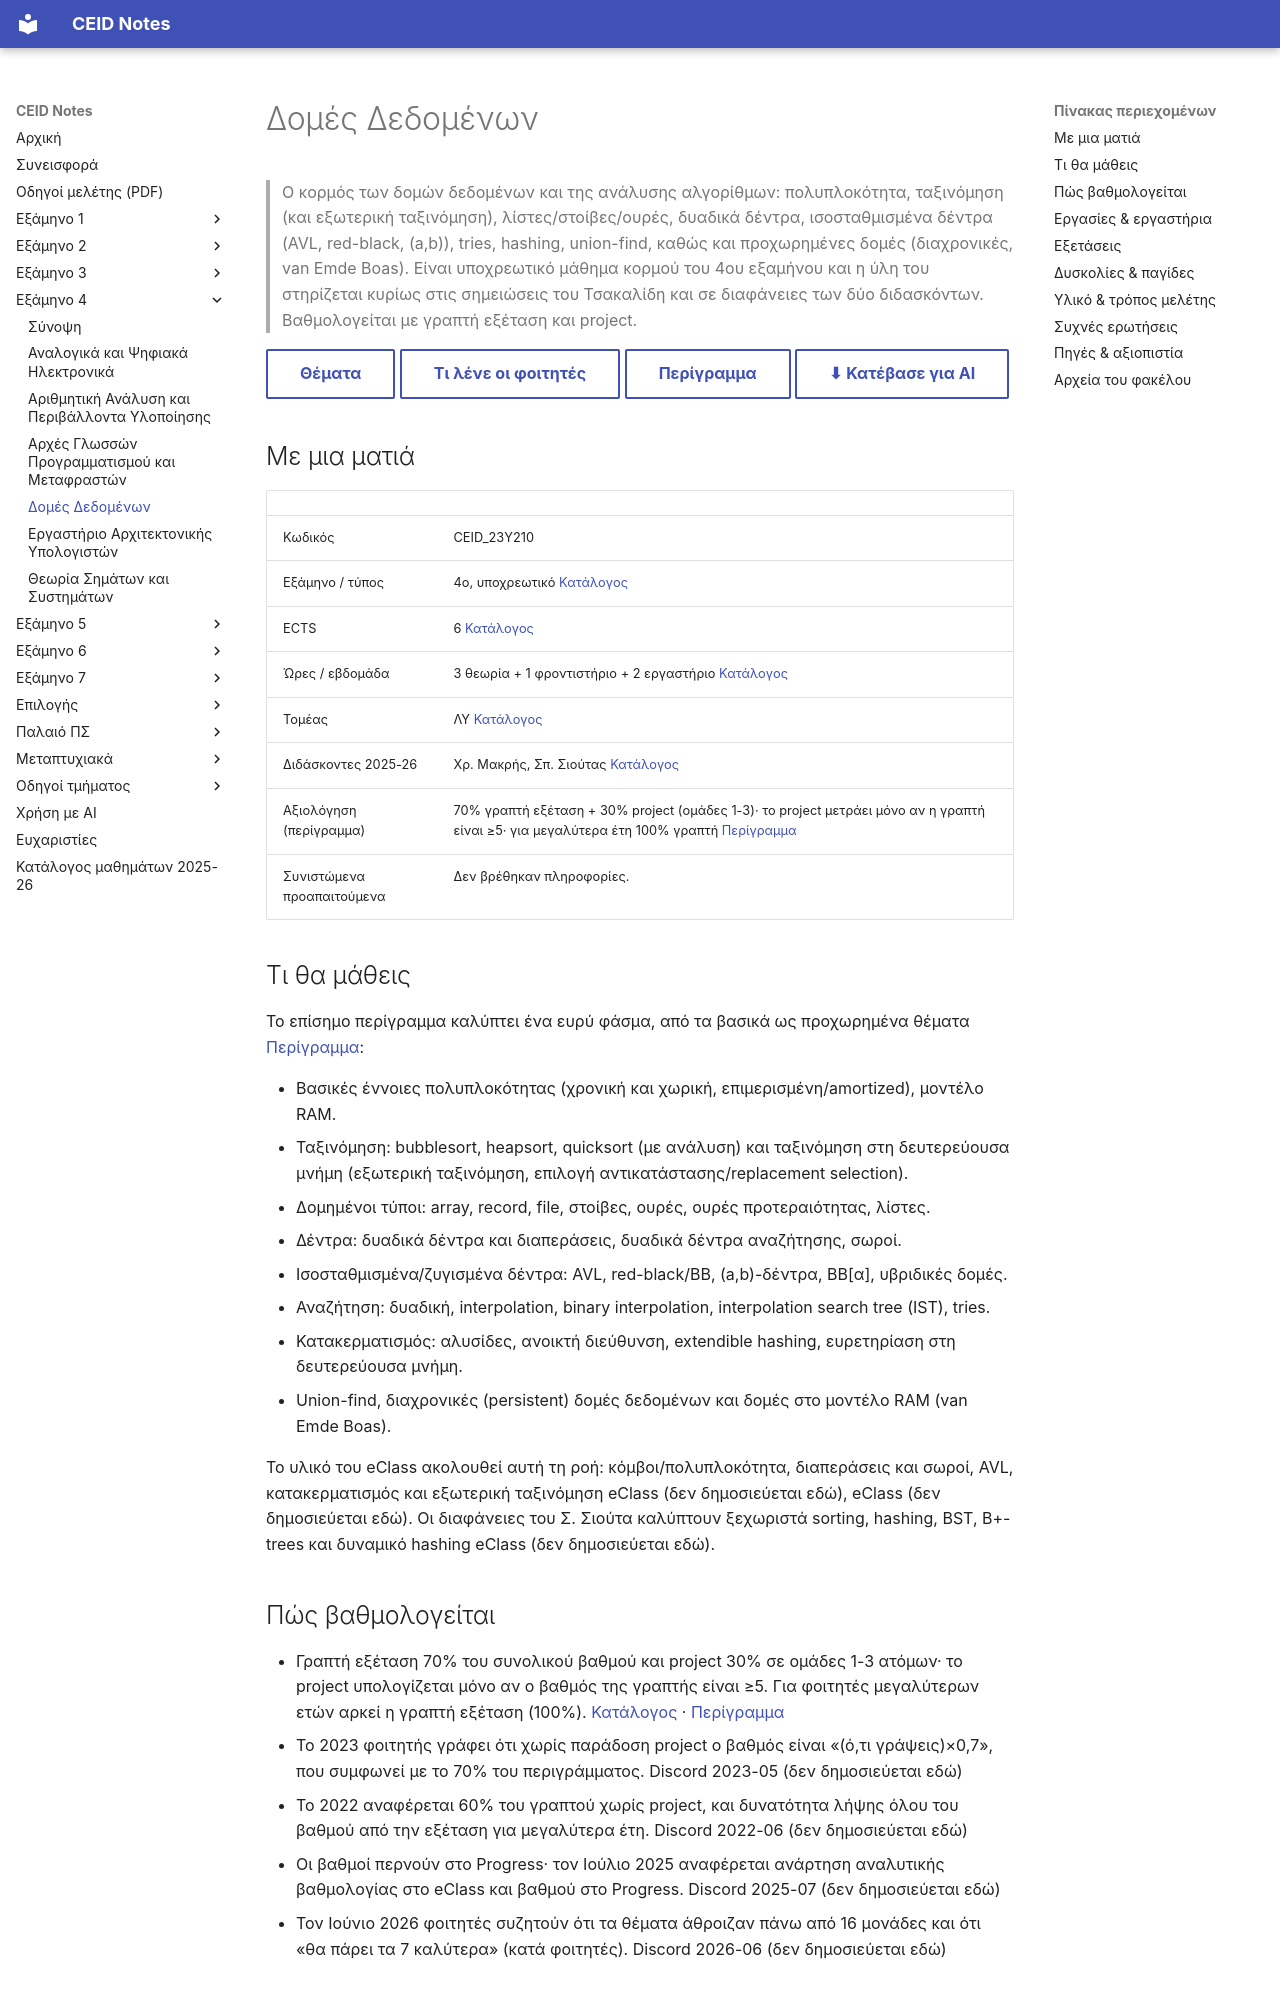

repository: kdngiorgos/ceid-notes · page: Semesters/Semester 4 (4ο Εξάμηνο)/Δομές Δεδομένων - CEID_23Y210/index.html · generator: mkdocs

---
code: CEID_23Y210
title: "Δομές Δεδομένων"
category: core
code_aliases: [CEID_23Υ210, "23Y210", "23Υ210"]
semester: 4
ects: 6
hours: {theory: 3, tutorial: 1, lab: 2}
sector: ΛΥ
instructors_2025_26: ["Χρ. Μακρής", "Σπ. Σιούτας"]
difficulty: null
grading_summary: "70% τελική γραπτή + 30% project (ομάδες 1-3 ατόμων, μετράει μόνο αν ο βαθμός εξέτασης ≥5)· για μεγαλύτερα έτη 100% γραπτή (περίγραμμα)"
exam_sessions: ["2021-06", "2022-06", "2023-06", "2024-06", "2025-06", "2026"]
sources: [../../../catalog/curriculum.md, catalog/outlines/CEID_23Y210.md, "discord/ (12 περίοδοι, 2020-09 έως 2026-08)", eclass/, "Previous Exams/"]
last_reviewed: 2026-10-12
---
# Δομές Δεδομένων

> Ο κορμός των δομών δεδομένων και της ανάλυσης αλγορίθμων: πολυπλοκότητα, ταξινόμηση (και εξωτερική ταξινόμηση), λίστες/στοίβες/ουρές, δυαδικά δέντρα, ισοσταθμισμένα δέντρα (AVL, red-black, (a,b)), tries, hashing, union-find, καθώς και προχωρημένες δομές (διαχρονικές, van Emde Boas). Είναι υποχρεωτικό μάθημα κορμού του 4ου εξαμήνου και η ύλη του στηρίζεται κυρίως στις σημειώσεις του Τσακαλίδη και σε διαφάνειες των δύο διδασκόντων. Βαθμολογείται με γραπτή εξέταση και project.

[Θέματα](Previous%20Exams/README.md){ .md-button } [Τι λένε οι φοιτητές](#δυσκολίες--παγίδες){ .md-button } [Περίγραμμα](../../../catalog/outlines/CEID_23Y210.md){ .md-button } [⬇ Κατέβασε για AI](../../../downloads/CEID_23Y210.zip){ .md-button }


## Με μια ματιά

| | |
|---|---|
| Κωδικός | CEID_23Y210 |
| Εξάμηνο / τύπος | 4ο, υποχρεωτικό [Κατάλογος](../../../catalog/curriculum.md) |
| ECTS | 6 [Κατάλογος](../../../catalog/curriculum.md) |
| Ώρες / εβδομάδα | 3 θεωρία + 1 φροντιστήριο + 2 εργαστήριο [Κατάλογος](../../../catalog/curriculum.md) |
| Τομέας | ΛΥ [Κατάλογος](../../../catalog/curriculum.md) |
| Διδάσκοντες 2025-26 | Χρ. Μακρής, Σπ. Σιούτας [Κατάλογος](../../../catalog/curriculum.md) |
| Αξιολόγηση (περίγραμμα) | 70% γραπτή εξέταση + 30% project (ομάδες 1-3)· το project μετράει μόνο αν η γραπτή είναι ≥5· για μεγαλύτερα έτη 100% γραπτή [Περίγραμμα](https://www.ceid.upatras.gr/assets/2024/07/CEID_23Υ210_gr.pdf) |
| Συνιστώμενα προαπαιτούμενα | Δεν βρέθηκαν πληροφορίες. |

## Τι θα μάθεις

Το επίσημο περίγραμμα καλύπτει ένα ευρύ φάσμα, από τα βασικά ως προχωρημένα θέματα [Περίγραμμα](https://www.ceid.upatras.gr/assets/2024/07/CEID_23Υ210_gr.pdf):

- Βασικές έννοιες πολυπλοκότητας (χρονική και χωρική, επιμερισμένη/amortized), μοντέλο RAM.
- Ταξινόμηση: bubblesort, heapsort, quicksort (με ανάλυση) και ταξινόμηση στη δευτερεύουσα μνήμη (εξωτερική ταξινόμηση, επιλογή αντικατάστασης/replacement selection).
- Δομημένοι τύποι: array, record, file, στοίβες, ουρές, ουρές προτεραιότητας, λίστες.
- Δέντρα: δυαδικά δέντρα και διαπεράσεις, δυαδικά δέντρα αναζήτησης, σωροί.
- Ισοσταθμισμένα/ζυγισμένα δέντρα: AVL, red-black/BB, (a,b)-δέντρα, BB[α], υβριδικές δομές.
- Αναζήτηση: δυαδική, interpolation, binary interpolation, interpolation search tree (IST), tries.
- Κατακερματισμός: αλυσίδες, ανοικτή διεύθυνση, extendible hashing, ευρετηρίαση στη δευτερεύουσα μνήμη.
- Union-find, διαχρονικές (persistent) δομές δεδομένων και δομές στο μοντέλο RAM (van Emde Boas).

Το υλικό του eClass ακολουθεί αυτή τη ροή: κόμβοι/πολυπλοκότητα, διαπεράσεις και σωροί, AVL, κατακερματισμός και εξωτερική ταξινόμηση eClass (δεν δημοσιεύεται εδώ), eClass (δεν δημοσιεύεται εδώ). Οι διαφάνειες του Σ. Σιούτα καλύπτουν ξεχωριστά sorting, hashing, BST, B+-trees και δυναμικό hashing eClass (δεν δημοσιεύεται εδώ).
